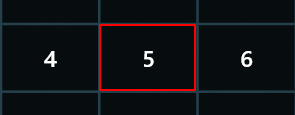
Workflow: BasicRecordingDemo

Step 1: click on the button 'Five' in window 'Calculator' (applicationframehost.exe) (repeated 2 times)

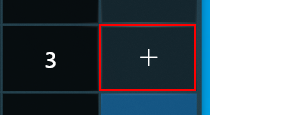
Step 3: click on the button 'Plus' in window 'Calculator' (applicationframehost.exe)

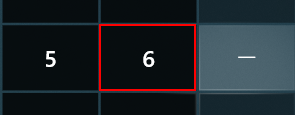
Step 4: click on the button 'Six' in window 'Calculator' (applicationframehost.exe)

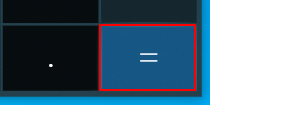
Step 5: click on the button 'Equals' in window 'Calculator' (applicationframehost.exe)
